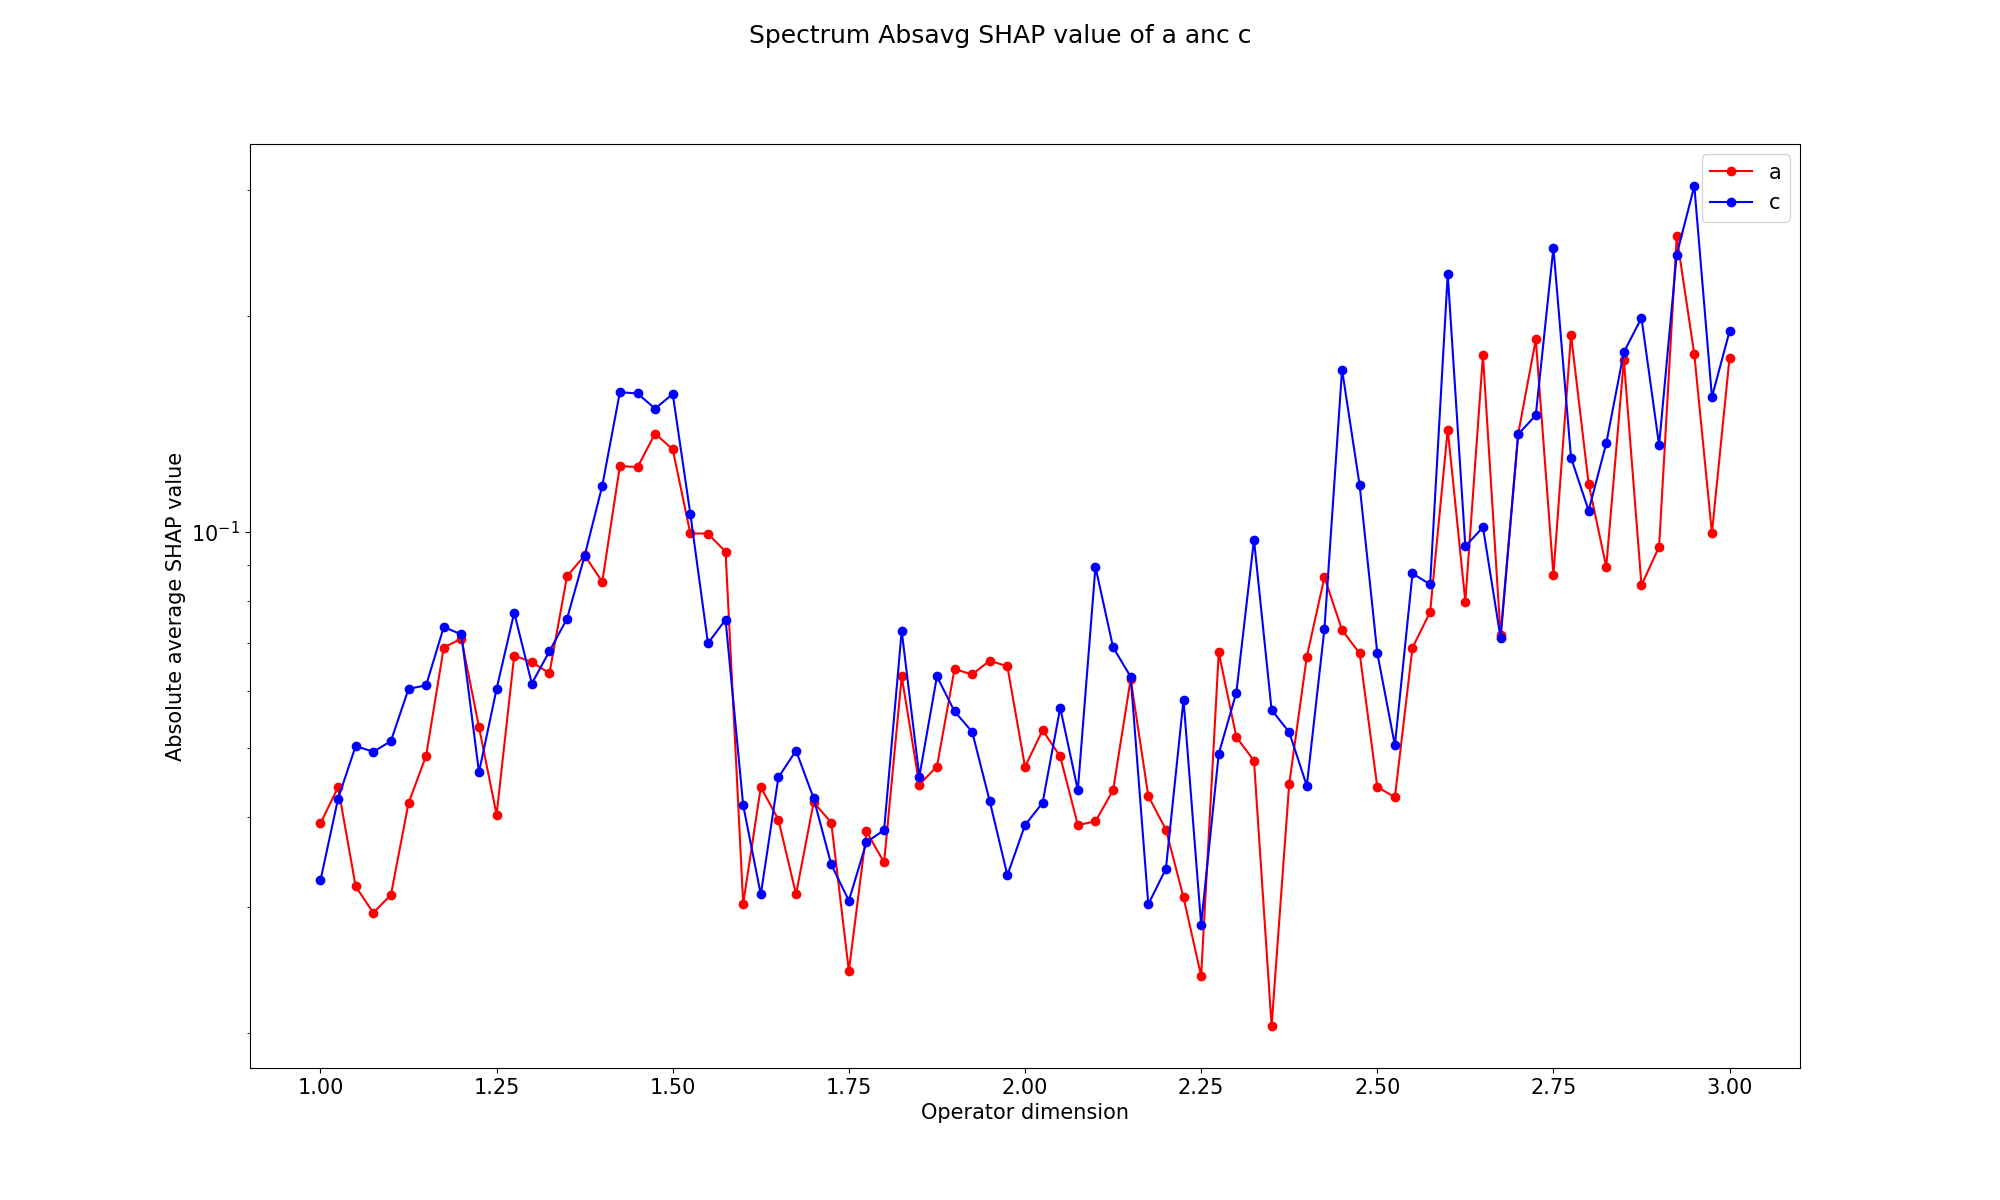

The table this chart was drawn from, first rows:
Charge, 1.0, 1.025, 1.05, 1.075, 1.1, 1.125, 1.15, 1.175, 1.2, 1.225, 1.25, 1.275, 1.3, 1.325, 1.35, 1.375, 1.4, 1.425, 1.45, 1.475, 1.5, 1.525, 1.55
a, 0.0392, 0.04403, 0.03202, 0.02942, 0.03116, 0.04184, 0.04872, 0.06897, 0.07096, 0.05342, 0.04031, 0.06721, 0.06582, 0.06351, 0.08672, 0.09271, 0.08519, 0.1236, 0.1231, 0.1371, 0.1304, 0.0995, 0.09945
c, 0.03265, 0.04245, 0.05027, 0.04935, 0.05107, 0.06039, 0.06109, 0.07366, 0.07195, 0.0462, 0.06038, 0.07714, 0.06143, 0.06816, 0.07568, 0.09262, 0.116, 0.1566, 0.156, 0.1486, 0.1557, 0.1059, 0.06994
a - c, 0.006552, 0.001588, -0.01826, -0.01993, -0.01991, -0.01855, -0.01237, -0.004694, -0.0009908, 0.00722, -0.02007, -0.009932, 0.00439, -0.004649, 0.01105, 9.5518674093506e-05, -0.03079, -0.03305, -0.03288, -0.01145, -0.02538, -0.006431, 0.02951
